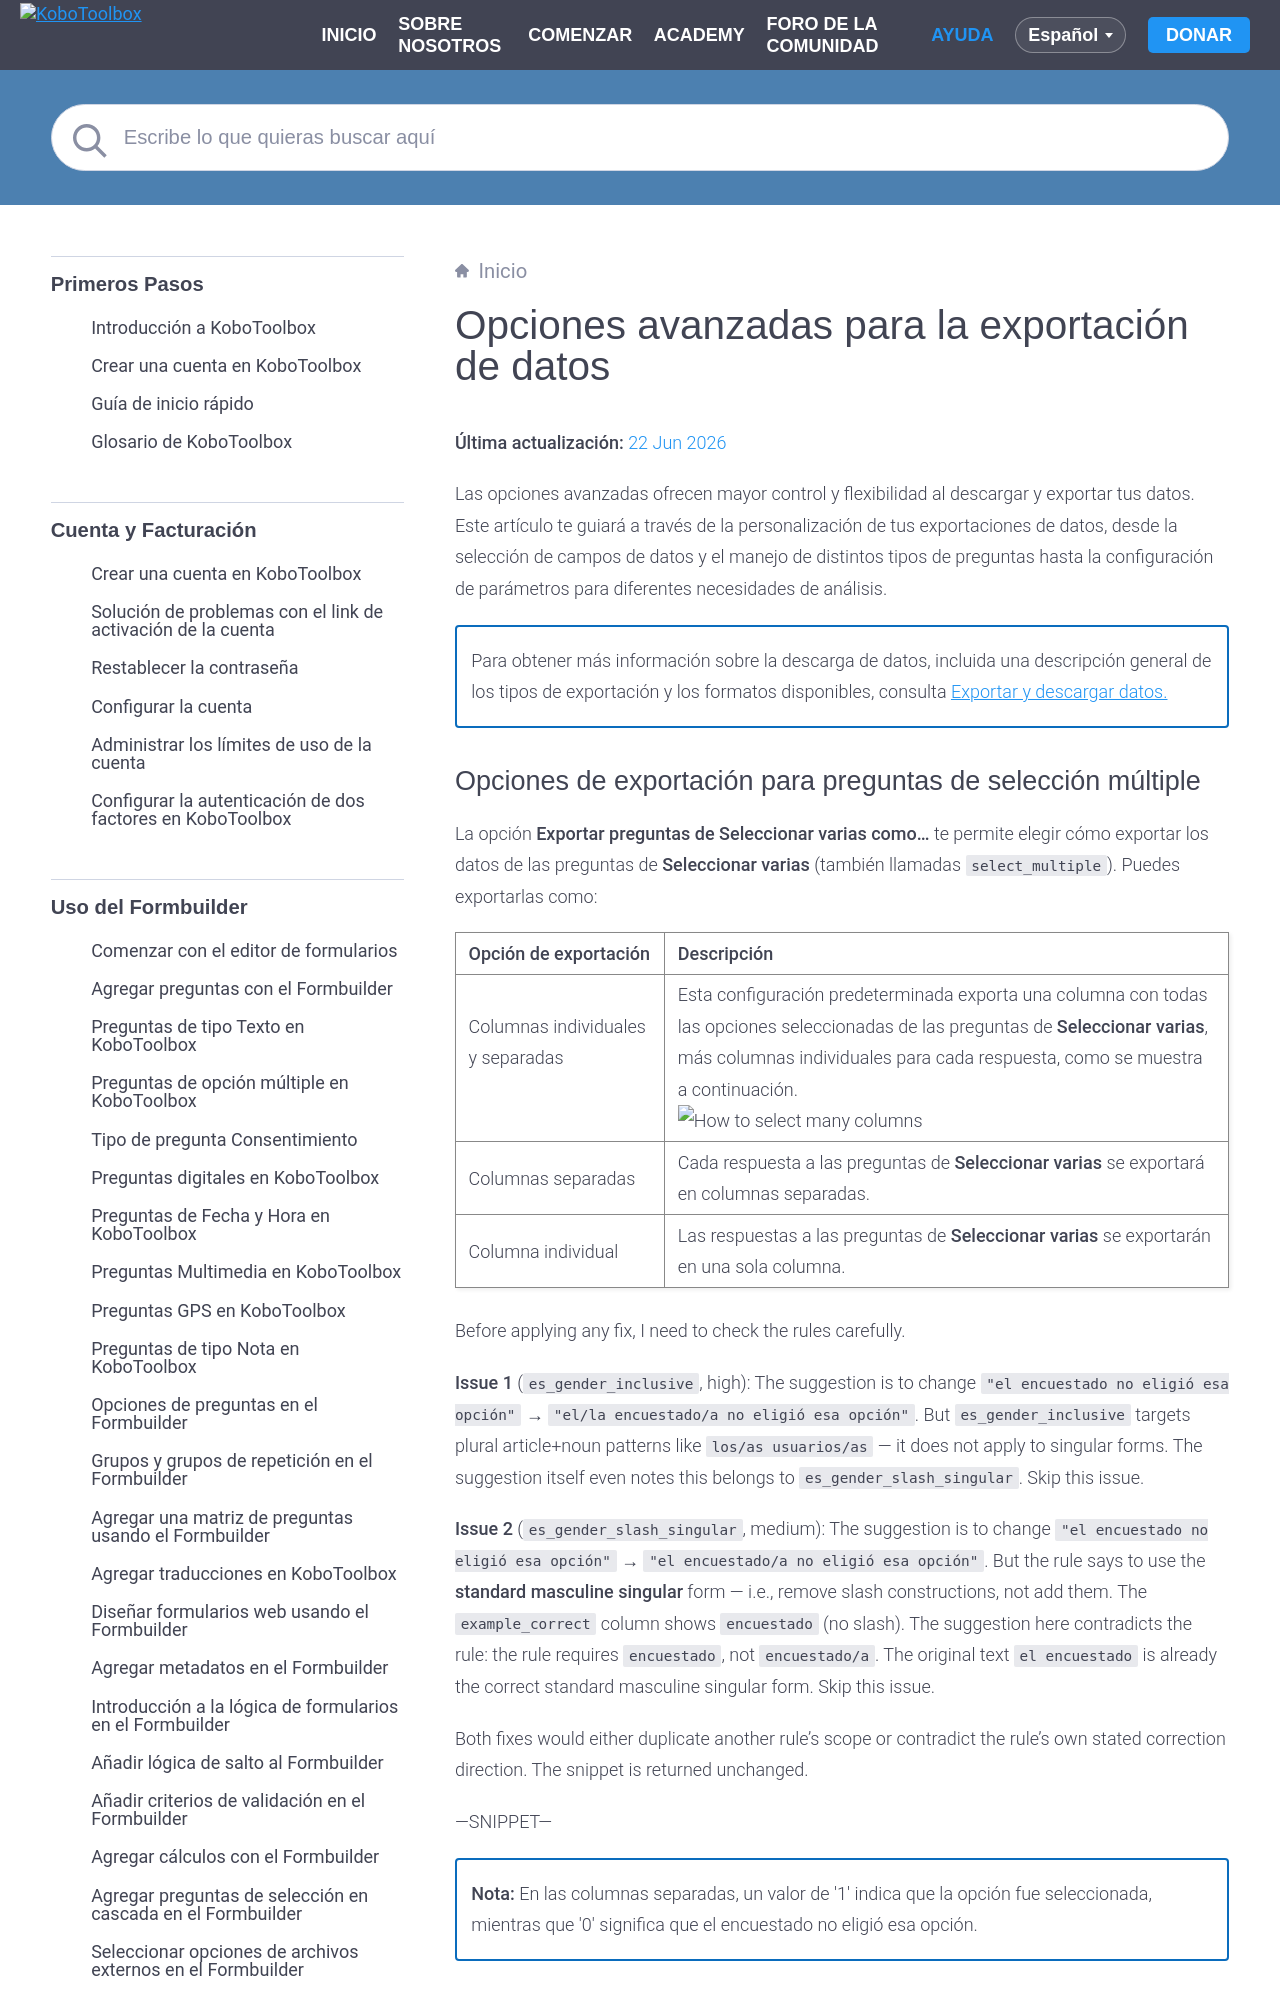

repository: kobotoolbox/docs · page: es/advanced_export.html · generator: sphinx

# Opciones avanzadas para la exportación de datos
**Última actualización:** <a href="https://github.com/kobotoolbox/docs/blob/b0d195136b7fb3fe51b687cc03a5e8dcde946309/source/advanced_export.md" class="reference">22 Jun 2026</a>


Las opciones avanzadas ofrecen mayor control y flexibilidad al descargar y exportar tus datos. Este artículo te guiará a través de la personalización de tus exportaciones de datos, desde la selección de campos de datos y el manejo de distintos tipos de preguntas hasta la configuración de parámetros para diferentes necesidades de análisis.

<p class="note">
    Para obtener más información sobre la descarga de datos, incluida una descripción general de los tipos de exportación y los formatos disponibles, consulta <a href="https://support.kobotoolbox.org/es/export_download.html?highlight=export">Exportar y descargar datos.</a>
</p>
